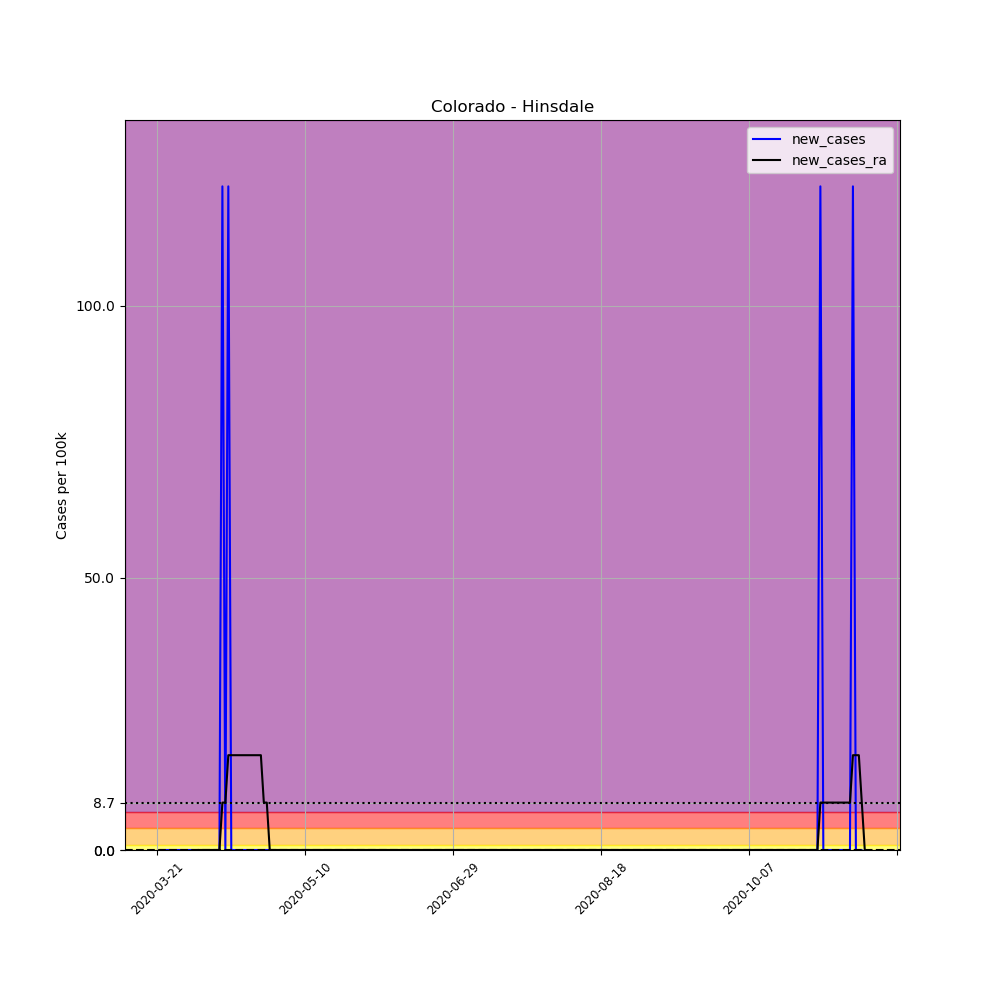

Source data for this figure (header and first rows):
, date, county, state, fips, cases, deaths, COUNTY, STNAME, CTYNAME, POPESTIMATE2019, per_100k, new_cases, new_cases_ra
223900, 2020-03-21, Hinsdale, Colorado, 8053, 1, 0, 53, Colorado, Hinsdale, 820, 122, , 
223901, 2020-03-22, Hinsdale, Colorado, 8053, 1, 0, 53, Colorado, Hinsdale, 820, 122, 0.0, 
223902, 2020-03-23, Hinsdale, Colorado, 8053, 1, 0, 53, Colorado, Hinsdale, 820, 122, 0.0, 
223903, 2020-03-24, Hinsdale, Colorado, 8053, 1, 0, 53, Colorado, Hinsdale, 820, 122, 0.0, 
223904, 2020-03-25, Hinsdale, Colorado, 8053, 1, 0, 53, Colorado, Hinsdale, 820, 122, 0.0, 
223905, 2020-03-26, Hinsdale, Colorado, 8053, 1, 0, 53, Colorado, Hinsdale, 820, 122, 0.0, 
223906, 2020-03-27, Hinsdale, Colorado, 8053, 1, 0, 53, Colorado, Hinsdale, 820, 122, 0.0, 
223907, 2020-03-28, Hinsdale, Colorado, 8053, 1, 0, 53, Colorado, Hinsdale, 820, 122, 0.0, 
223908, 2020-03-29, Hinsdale, Colorado, 8053, 1, 0, 53, Colorado, Hinsdale, 820, 122, 0.0, 
223909, 2020-03-30, Hinsdale, Colorado, 8053, 1, 0, 53, Colorado, Hinsdale, 820, 122, 0.0, 
223910, 2020-03-31, Hinsdale, Colorado, 8053, 1, 0, 53, Colorado, Hinsdale, 820, 122, 0.0, 
223911, 2020-04-01, Hinsdale, Colorado, 8053, 1, 0, 53, Colorado, Hinsdale, 820, 122, 0.0, 
223912, 2020-04-02, Hinsdale, Colorado, 8053, 1, 0, 53, Colorado, Hinsdale, 820, 122, 0.0, 
223913, 2020-04-03, Hinsdale, Colorado, 8053, 1, 0, 53, Colorado, Hinsdale, 820, 122, 0.0, 
223914, 2020-04-04, Hinsdale, Colorado, 8053, 1, 0, 53, Colorado, Hinsdale, 820, 122, 0.0, 0.0
223915, 2020-04-05, Hinsdale, Colorado, 8053, 1, 0, 53, Colorado, Hinsdale, 820, 122, 0.0, 0.0
223916, 2020-04-06, Hinsdale, Colorado, 8053, 1, 0, 53, Colorado, Hinsdale, 820, 122, 0.0, 0.0
223917, 2020-04-07, Hinsdale, Colorado, 8053, 1, 0, 53, Colorado, Hinsdale, 820, 122, 0.0, 0.0
223918, 2020-04-08, Hinsdale, Colorado, 8053, 1, 0, 53, Colorado, Hinsdale, 820, 122, 0.0, 0.0
223919, 2020-04-09, Hinsdale, Colorado, 8053, 1, 0, 53, Colorado, Hinsdale, 820, 122, 0.0, 0.0
223920, 2020-04-10, Hinsdale, Colorado, 8053, 1, 0, 53, Colorado, Hinsdale, 820, 122, 0.0, 0.0
223921, 2020-04-11, Hinsdale, Colorado, 8053, 1, 0, 53, Colorado, Hinsdale, 820, 122, 0.0, 0.0
223922, 2020-04-12, Hinsdale, Colorado, 8053, 2, 0, 53, Colorado, Hinsdale, 820, 243.9, 122, 8.711
223923, 2020-04-13, Hinsdale, Colorado, 8053, 2, 0, 53, Colorado, Hinsdale, 820, 243.9, 0.0, 8.711
223924, 2020-04-14, Hinsdale, Colorado, 8053, 3, 0, 53, Colorado, Hinsdale, 820, 365.9, 122, 17.42
223925, 2020-04-15, Hinsdale, Colorado, 8053, 3, 0, 53, Colorado, Hinsdale, 820, 365.9, 0.0, 17.42
223926, 2020-04-16, Hinsdale, Colorado, 8053, 3, 0, 53, Colorado, Hinsdale, 820, 365.9, 0.0, 17.42
223927, 2020-04-17, Hinsdale, Colorado, 8053, 3, 0, 53, Colorado, Hinsdale, 820, 365.9, 0.0, 17.42
223928, 2020-04-18, Hinsdale, Colorado, 8053, 3, 0, 53, Colorado, Hinsdale, 820, 365.9, 0.0, 17.42
223929, 2020-04-19, Hinsdale, Colorado, 8053, 3, 0, 53, Colorado, Hinsdale, 820, 365.9, 0.0, 17.42
223930, 2020-04-20, Hinsdale, Colorado, 8053, 3, 0, 53, Colorado, Hinsdale, 820, 365.9, 0.0, 17.42
223931, 2020-04-21, Hinsdale, Colorado, 8053, 3, 0, 53, Colorado, Hinsdale, 820, 365.9, 0.0, 17.42
223932, 2020-04-22, Hinsdale, Colorado, 8053, 3, 0, 53, Colorado, Hinsdale, 820, 365.9, 0.0, 17.42
223933, 2020-04-23, Hinsdale, Colorado, 8053, 3, 0, 53, Colorado, Hinsdale, 820, 365.9, 0.0, 17.42
223934, 2020-04-24, Hinsdale, Colorado, 8053, 3, 0, 53, Colorado, Hinsdale, 820, 365.9, 0.0, 17.42
223935, 2020-04-25, Hinsdale, Colorado, 8053, 3, 0, 53, Colorado, Hinsdale, 820, 365.9, 0.0, 17.42
223936, 2020-04-26, Hinsdale, Colorado, 8053, 3, 0, 53, Colorado, Hinsdale, 820, 365.9, 0.0, 8.711
223937, 2020-04-27, Hinsdale, Colorado, 8053, 3, 0, 53, Colorado, Hinsdale, 820, 365.9, 0.0, 8.711
223938, 2020-04-28, Hinsdale, Colorado, 8053, 3, 0, 53, Colorado, Hinsdale, 820, 365.9, 0.0, 1.0150610510858574e-15
223939, 2020-04-29, Hinsdale, Colorado, 8053, 3, 0, 53, Colorado, Hinsdale, 820, 365.9, 0.0, 1.0150610510858574e-15
223940, 2020-04-30, Hinsdale, Colorado, 8053, 3, 0, 53, Colorado, Hinsdale, 820, 365.9, 0.0, 1.0150610510858574e-15
223941, 2020-05-01, Hinsdale, Colorado, 8053, 3, 0, 53, Colorado, Hinsdale, 820, 365.9, 0.0, 1.0150610510858574e-15
223942, 2020-05-02, Hinsdale, Colorado, 8053, 3, 0, 53, Colorado, Hinsdale, 820, 365.9, 0.0, 1.0150610510858574e-15
223943, 2020-05-03, Hinsdale, Colorado, 8053, 3, 0, 53, Colorado, Hinsdale, 820, 365.9, 0.0, 1.0150610510858574e-15
223944, 2020-05-04, Hinsdale, Colorado, 8053, 3, 0, 53, Colorado, Hinsdale, 820, 365.9, 0.0, 1.0150610510858574e-15
223945, 2020-05-05, Hinsdale, Colorado, 8053, 3, 0, 53, Colorado, Hinsdale, 820, 365.9, 0.0, 1.0150610510858574e-15
223946, 2020-05-06, Hinsdale, Colorado, 8053, 3, 0, 53, Colorado, Hinsdale, 820, 365.9, 0.0, 1.0150610510858574e-15
223947, 2020-05-07, Hinsdale, Colorado, 8053, 3, 0, 53, Colorado, Hinsdale, 820, 365.9, 0.0, 1.0150610510858574e-15
223948, 2020-05-08, Hinsdale, Colorado, 8053, 3, 0, 53, Colorado, Hinsdale, 820, 365.9, 0.0, 1.0150610510858574e-15
223949, 2020-05-09, Hinsdale, Colorado, 8053, 3, 0, 53, Colorado, Hinsdale, 820, 365.9, 0.0, 1.0150610510858574e-15
223950, 2020-05-10, Hinsdale, Colorado, 8053, 3, 0, 53, Colorado, Hinsdale, 820, 365.9, 0.0, 1.0150610510858574e-15
223951, 2020-05-11, Hinsdale, Colorado, 8053, 3, 0, 53, Colorado, Hinsdale, 820, 365.9, 0.0, 1.0150610510858574e-15
223952, 2020-05-12, Hinsdale, Colorado, 8053, 3, 0, 53, Colorado, Hinsdale, 820, 365.9, 0.0, 1.0150610510858574e-15
223953, 2020-05-13, Hinsdale, Colorado, 8053, 3, 0, 53, Colorado, Hinsdale, 820, 365.9, 0.0, 1.0150610510858574e-15
223954, 2020-05-14, Hinsdale, Colorado, 8053, 3, 0, 53, Colorado, Hinsdale, 820, 365.9, 0.0, 1.0150610510858574e-15
223955, 2020-05-15, Hinsdale, Colorado, 8053, 3, 0, 53, Colorado, Hinsdale, 820, 365.9, 0.0, 1.0150610510858574e-15
223956, 2020-05-16, Hinsdale, Colorado, 8053, 3, 0, 53, Colorado, Hinsdale, 820, 365.9, 0.0, 1.0150610510858574e-15
223957, 2020-05-17, Hinsdale, Colorado, 8053, 3, 0, 53, Colorado, Hinsdale, 820, 365.9, 0.0, 1.0150610510858574e-15
223958, 2020-05-18, Hinsdale, Colorado, 8053, 3, 0, 53, Colorado, Hinsdale, 820, 365.9, 0.0, 1.0150610510858574e-15
223959, 2020-05-19, Hinsdale, Colorado, 8053, 3, 0, 53, Colorado, Hinsdale, 820, 365.9, 0.0, 1.0150610510858574e-15
... 180 more rows
